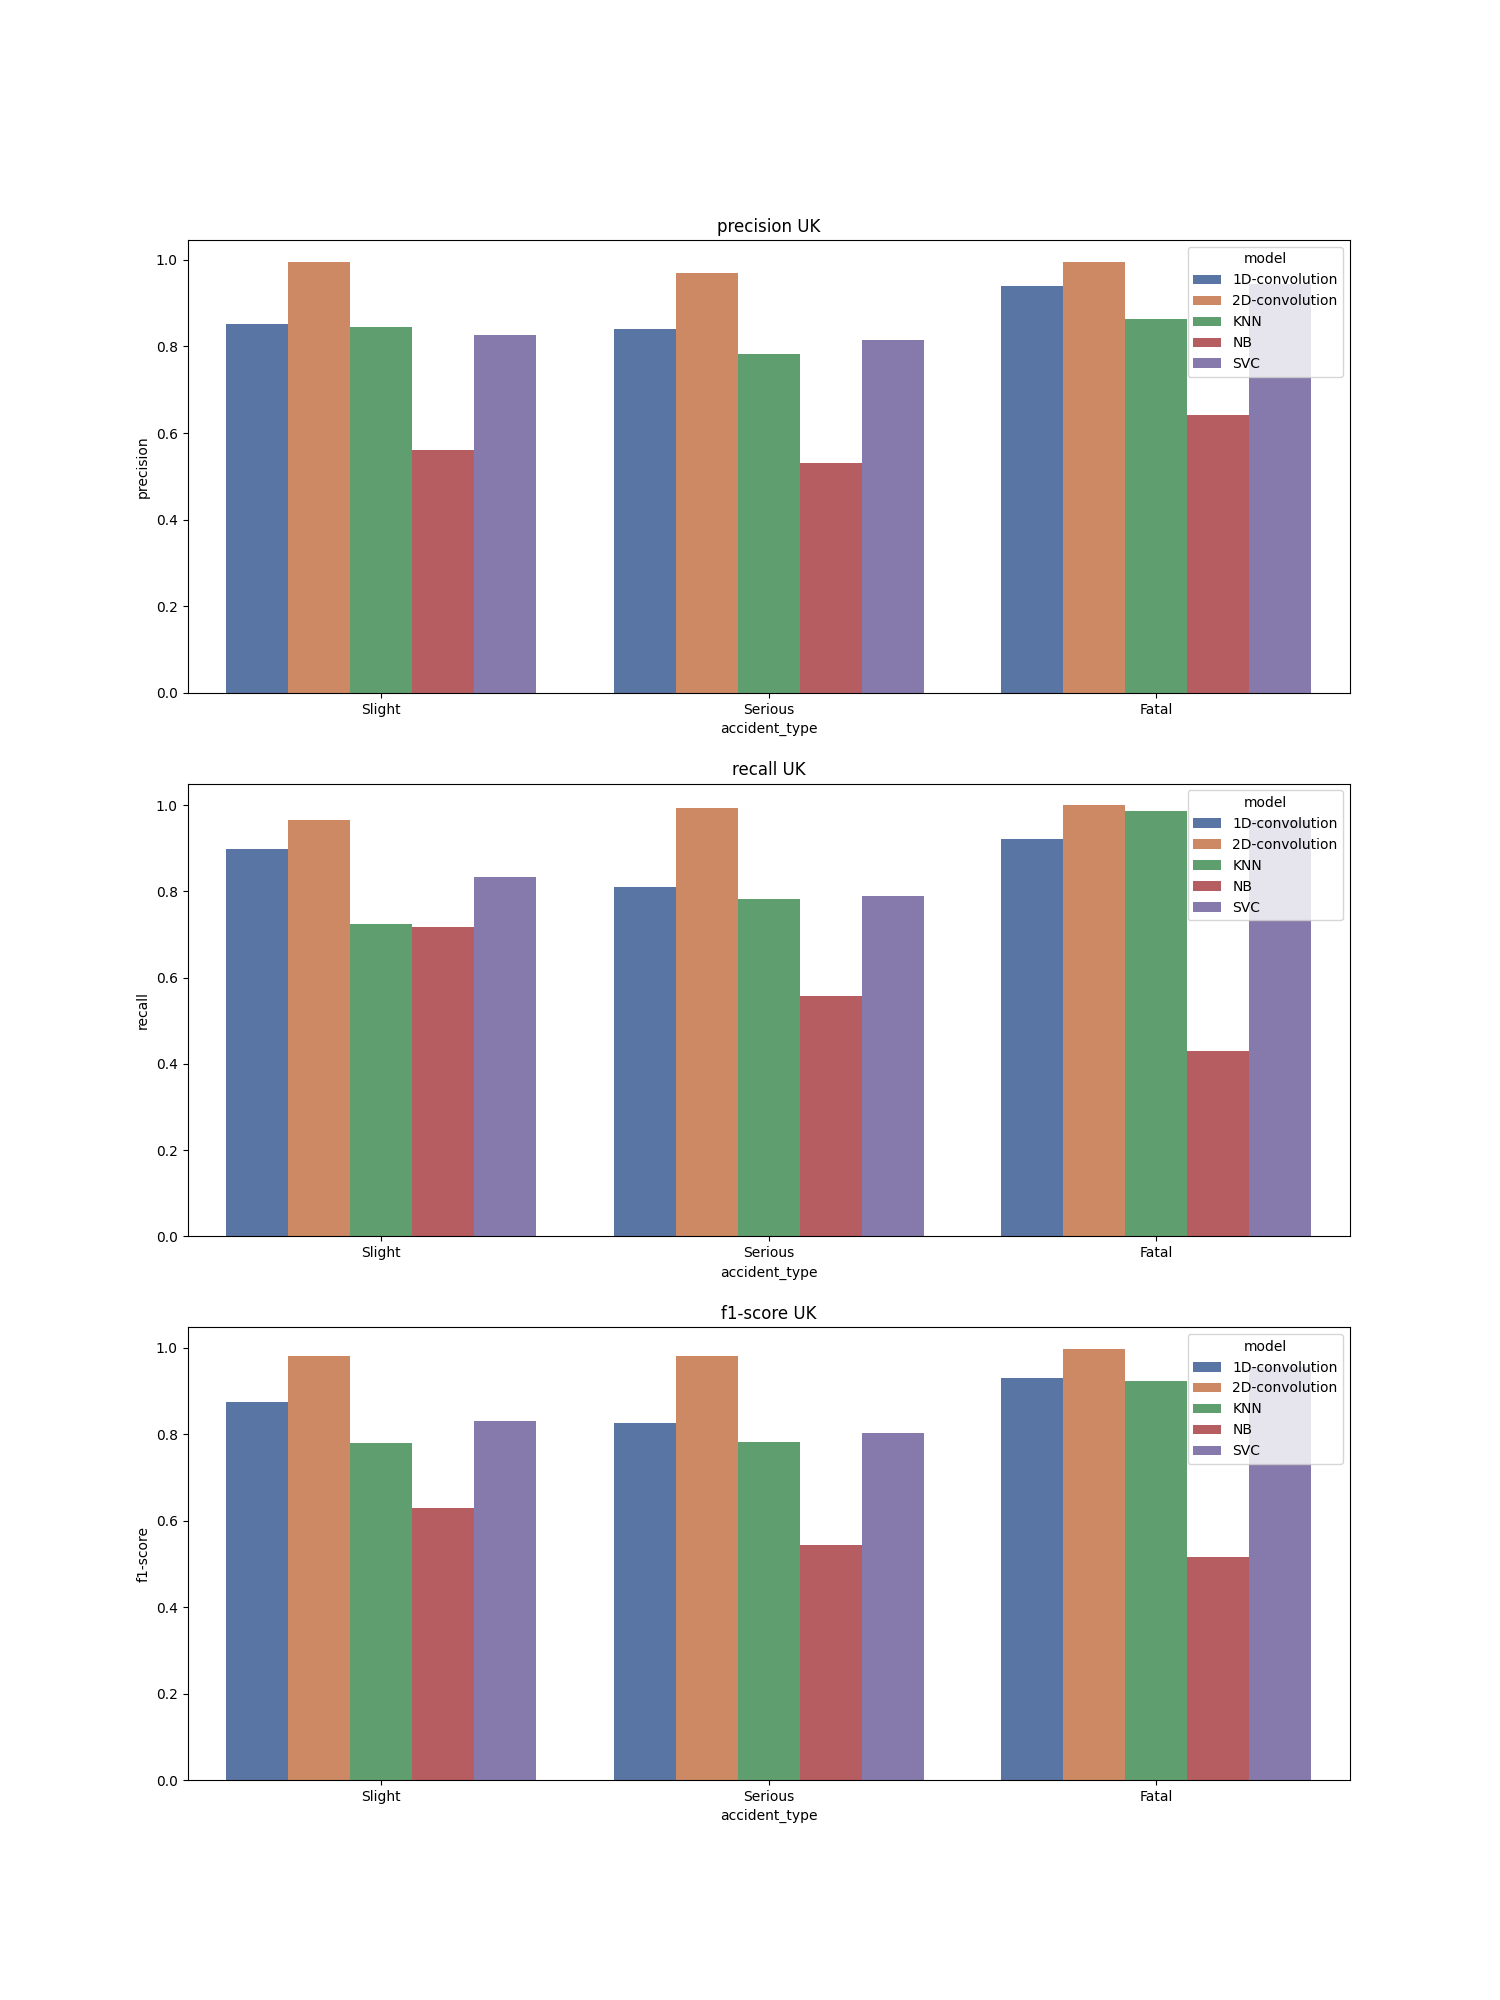

The file beside this chart, header and first rows:
, accident_type, c_m, split, city, model, precision, recall, f1-score, support
Slight, Slight, UK_1D-convolution, train, UK, 1D-convolution, 0.852, 0.899, 0.875, 63868
Serious, Serious, UK_1D-convolution, train, UK, 1D-convolution, 0.841, 0.81, 0.825, 63868
Fatal, Fatal, UK_1D-convolution, train, UK, 1D-convolution, 0.939, 0.922, 0.93, 63867
accuracy, accuracy, UK_1D-convolution, train, UK, 1D-convolution, 0.877, 0.877, 0.877, 0.877
macro avg, macro avg, UK_1D-convolution, train, UK, 1D-convolution, 0.877, 0.877, 0.877, 191603
weighted avg, weighted avg, UK_1D-convolution, train, UK, 1D-convolution, 0.877, 0.877, 0.877, 191603
Slight, Slight, UK_2D-convolution, train, UK, 2D-convolution, 0.996, 0.966, 0.981, 63868
Serious, Serious, UK_2D-convolution, train, UK, 2D-convolution, 0.969, 0.993, 0.981, 63868
Fatal, Fatal, UK_2D-convolution, train, UK, 2D-convolution, 0.996, 1.0, 0.998, 63867
accuracy, accuracy, UK_2D-convolution, train, UK, 2D-convolution, 0.987, 0.987, 0.987, 0.987
macro avg, macro avg, UK_2D-convolution, train, UK, 2D-convolution, 0.987, 0.987, 0.987, 191603
weighted avg, weighted avg, UK_2D-convolution, train, UK, 2D-convolution, 0.987, 0.987, 0.987, 191603
Slight, Slight, UK_KNN, train, UK, KNN, 0.845, 0.725, 0.78, 63868
Serious, Serious, UK_KNN, train, UK, KNN, 0.783, 0.783, 0.783, 63868
Fatal, Fatal, UK_KNN, train, UK, KNN, 0.864, 0.987, 0.922, 63867
accuracy, accuracy, UK_KNN, train, UK, KNN, 0.832, 0.832, 0.832, 0.832
macro avg, macro avg, UK_KNN, train, UK, KNN, 0.831, 0.832, 0.828, 191603
weighted avg, weighted avg, UK_KNN, train, UK, KNN, 0.831, 0.832, 0.828, 191603
Slight, Slight, UK_NB, train, UK, NB, 0.56, 0.717, 0.629, 63868
Serious, Serious, UK_NB, train, UK, NB, 0.531, 0.557, 0.544, 63868
Fatal, Fatal, UK_NB, train, UK, NB, 0.642, 0.431, 0.516, 63867
accuracy, accuracy, UK_NB, train, UK, NB, 0.568, 0.568, 0.568, 0.568
macro avg, macro avg, UK_NB, train, UK, NB, 0.578, 0.568, 0.563, 191603
weighted avg, weighted avg, UK_NB, train, UK, NB, 0.578, 0.568, 0.563, 191603
Slight, Slight, UK_SVC, train, UK, SVC, 0.826, 0.834, 0.83, 63868
Serious, Serious, UK_SVC, train, UK, SVC, 0.816, 0.789, 0.802, 63868
Fatal, Fatal, UK_SVC, train, UK, SVC, 0.944, 0.966, 0.955, 63867
accuracy, accuracy, UK_SVC, train, UK, SVC, 0.863, 0.863, 0.863, 0.863
macro avg, macro avg, UK_SVC, train, UK, SVC, 0.862, 0.863, 0.862, 191603
weighted avg, weighted avg, UK_SVC, train, UK, SVC, 0.862, 0.863, 0.862, 191603
